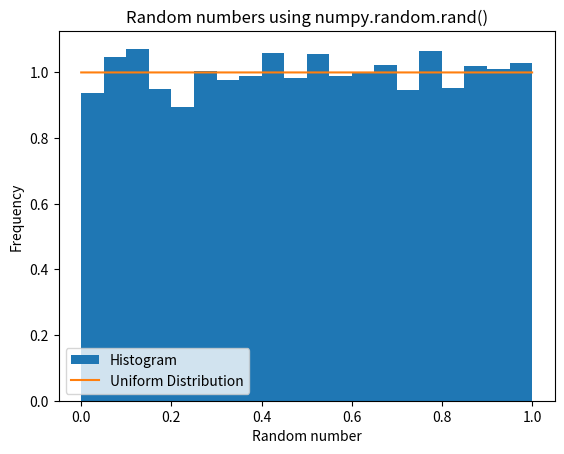

This figure's Python source:
# Using numpy.random.rand()
import numpy as np
import matplotlib.pyplot as plt

num=10000
ran = np.random.rand(num)

u = np.ones(num)
v = np.linspace(0, 1, num)

plt.hist(ran, bins=20, density=True, label = 'Histogram')
plt.plot(v, u, label = 'Uniform Distribution')
plt.xlabel('Random number')
plt.title('Random numbers using numpy.random.rand()')
plt.ylabel('Frequency')
plt.legend()
plt.show()

